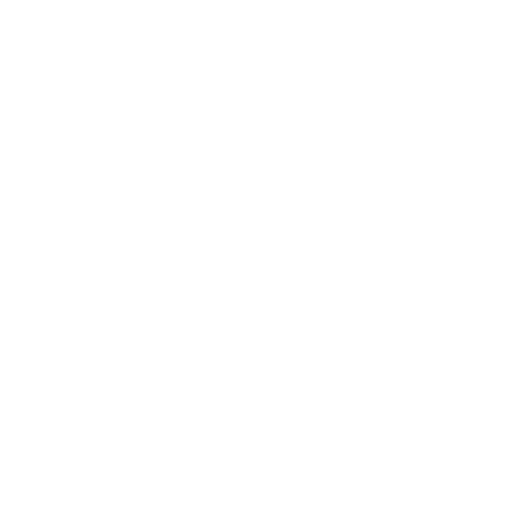
t = 0.00 s
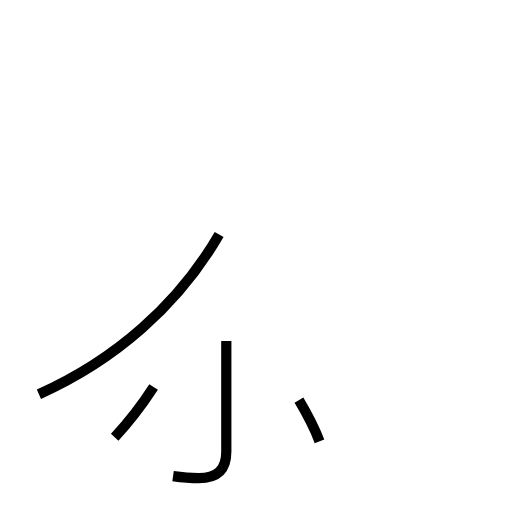
t = 1.57 s
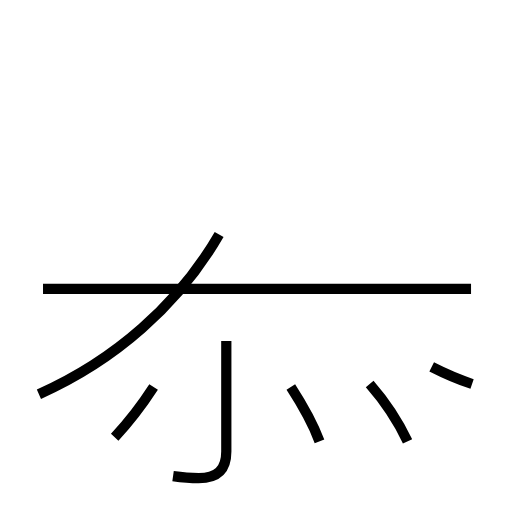
t = 3.20 s
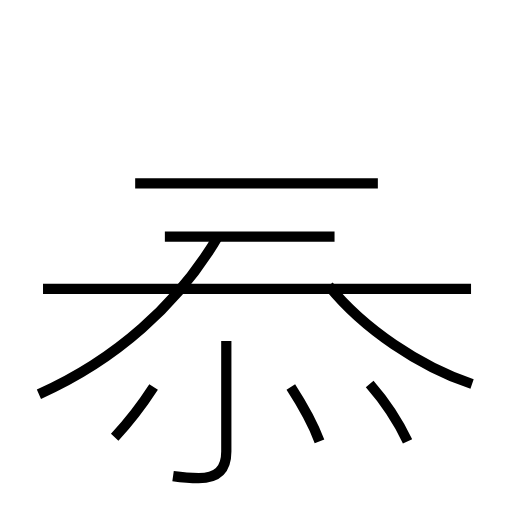
t = 4.79 s
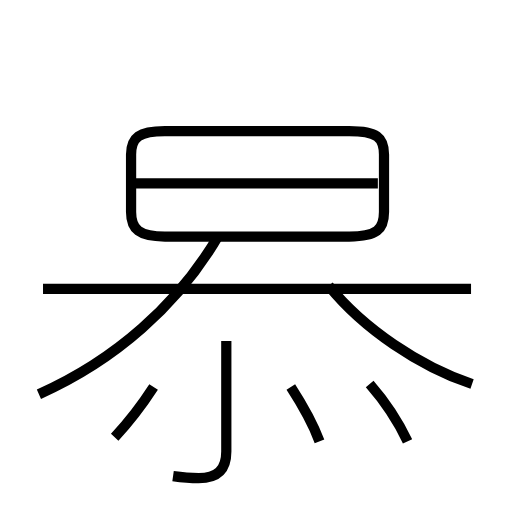
t = 6.28 s
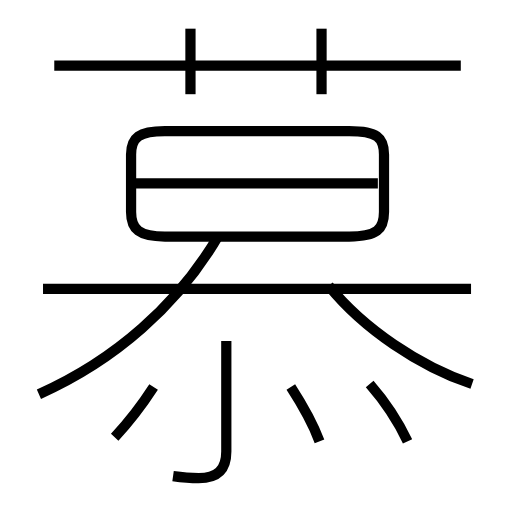
t = 7.86 s

The animated SVG that drew these frames (rendered in a browser with its animation timeline set to each time). Animation: 12 SMIL elements (animate=12); one cycle of 7.86 s.

<?xml version='1.0' encoding='utf-8'?>
<svg viewBox="0.0 -6.0 50.0 50.0" version="1.1" xmlns="http://www.w3.org/2000/svg"><rect x="-1000" y="-1000" width="2000" height="2000" stroke="white" fill="white" /><g style="fill:none;stroke:#000000;stroke-width:1"><path d="M 3.8 -5.5 C 11.2 -8.8 17.4 -14.2 21.4 -21.1 " transform="translate(0.0 38.0)" stroke-dasharray="23.90719598316823" stroke-dashoffset="23.90719598316823"><animate attributeName="stroke-dashoffset" from="23.90719598316823" to="0" dur="0.7172158794950468s" begin="0s; anim_end.end" fill="freeze" id="anim0" /></path><path d="M 11.2 -1.3 C 12.7 -2.9 13.9 -4.5 15.0 -6.2 " transform="translate(0.0 38.0)" stroke-dasharray="6.209375520184596" stroke-dashoffset="6.209375520184596"><animate attributeName="stroke-dashoffset" from="6.209375520184596" to="0" dur="0.18628126560553787s" begin="anim0.end" fill="freeze" id="anim1" /></path><path d="M 16.9 2.5 C 17.6 2.6 18.6 2.7 19.4 2.7 C 21.2 2.7 22.1 1.9 22.1 0.1 L 22.1 -10.7 " transform="translate(0.0 38.0)" stroke-dasharray="17.628055314045085" stroke-dashoffset="17.628055314045085"><animate attributeName="stroke-dashoffset" from="17.628055314045085" to="0" dur="0.5288416594213525s" begin="anim1.end" fill="freeze" id="anim2" /></path><path d="M 31.2 -0.9 C 30.6 -2.5 29.5 -4.5 28.4 -6.2 " transform="translate(0.0 38.0)" stroke-dasharray="6.004389497684127" stroke-dashoffset="6.004389497684127"><animate attributeName="stroke-dashoffset" from="6.004389497684127" to="0" dur="0.1801316849305238s" begin="anim2.end" fill="freeze" id="anim3" /></path><path d="M 46.0 -15.8 L 4.2 -15.8 " transform="translate(0.0 38.0)" stroke-dasharray="41.8" stroke-dashoffset="41.8"><animate attributeName="stroke-dashoffset" from="41.8" to="0" dur="1.2539999999999998s" begin="anim3.end" fill="freeze" id="anim4" /></path><path d="M 39.8 -0.9 C 38.9 -2.8 37.5 -4.9 36.1 -6.5 " transform="translate(0.0 38.0)" stroke-dasharray="6.731353227075022" stroke-dashoffset="6.731353227075022"><animate attributeName="stroke-dashoffset" from="6.731353227075022" to="0" dur="0.20194059681225066s" begin="anim4.end" fill="freeze" id="anim5" /></path><path d="M 46.1 -6.5 C 41.0 -8.2 35.5 -11.9 32.1 -16.1 " transform="translate(0.0 38.0)" stroke-dasharray="17.1821924320844" stroke-dashoffset="17.1821924320844"><animate attributeName="stroke-dashoffset" from="17.1821924320844" to="0" dur="0.5154657729625319s" begin="anim5.end" fill="freeze" id="anim6" /></path><path d="M 36.9 -26.1 L 13.2 -26.1 " transform="translate(0.0 38.0)" stroke-dasharray="23.7" stroke-dashoffset="23.7"><animate attributeName="stroke-dashoffset" from="23.7" to="0" dur="0.711s" begin="anim6.end" fill="freeze" id="anim7" /></path><path d="M 16.1 -20.9 L 34.1 -20.9 C 36.8 -20.9 37.5 -21.6 37.5 -23.3 L 37.5 -28.9 C 37.5 -30.6 36.8 -31.2 34.1 -31.2 L 16.1 -31.2 C 13.6 -31.2 12.8 -30.6 12.8 -28.9 L 12.8 -23.3 C 12.8 -21.6 13.6 -20.9 16.1 -20.9 Z " transform="translate(0.0 38.0)" stroke-dasharray="66.27162886796927" stroke-dashoffset="66.27162886796927"><animate attributeName="stroke-dashoffset" from="66.27162886796927" to="0" dur="1.988148866039078s" begin="anim7.end" fill="freeze" id="anim8" /></path><path d="M 18.6 -34.8 L 18.6 -41.2 " transform="translate(0.0 38.0)" stroke-dasharray="6.400000000000006" stroke-dashoffset="6.400000000000006"><animate attributeName="stroke-dashoffset" from="6.400000000000006" to="0" dur="0.19200000000000017s" begin="anim8.end" fill="freeze" id="anim9" /></path><path d="M 45.0 -37.6 L 5.3 -37.6 " transform="translate(0.0 38.0)" stroke-dasharray="39.7" stroke-dashoffset="39.7"><animate attributeName="stroke-dashoffset" from="39.7" to="0" dur="1.191s" begin="anim9.end" fill="freeze" id="anim10" /></path><path d="M 31.4 -34.8 L 31.4 -41.2" transform="translate(0.0 38.0)" stroke-dasharray="6.400000000000006" stroke-dashoffset="6.400000000000006"><animate attributeName="stroke-dashoffset" from="6.400000000000006" to="0" dur="0.19200000000000017s" begin="anim10.end" fill="freeze" id="anim_end" /></path></g></svg>
